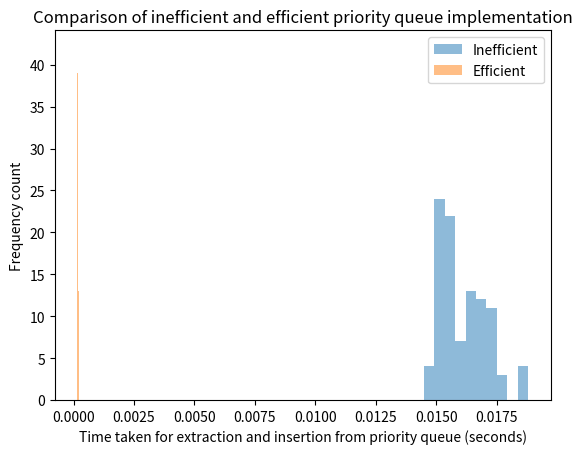

Python code for this plot:
import heapq
import time
import random
import numpy as np
import matplotlib.pyplot as plt


def inefficient_insertion_extraction_priority_queue(values):
    for i in range(len(values)):
        for j in range(i, len(values)):
            if values[j] < values[i]:
                values[i], values[j] = values[j], values[i]
    result = []
    while values:
        result.append(heapq.heappop(values))
    return result


def efficient_insertion_extraction_priority_queue(values):
    heap = list(values)
    heapq.heapify(heap)
    result = []
    while heap:
        result.append(heapq.heappop(heap))
    return result


def measure_time(function, input_data):
    start_time = time.time()
    function(input_data)
    return time.time() - start_time


def run_experiment(input_size):
    inputs = list(range(input_size))
    random.shuffle(inputs)
    measurements_inefficient = []
    measurements_efficient = []
    num_measurements = 100
    for i in range(num_measurements):
        measurement_inefficient = measure_time(
            inefficient_insertion_extraction_priority_queue, list(inputs))
        measurement_efficient = measure_time(
            efficient_insertion_extraction_priority_queue, inputs)
        measurements_inefficient.append(measurement_inefficient)
        measurements_efficient.append(measurement_efficient)
    print("Inefficient: min={}, avg={}".format(
        np.min(measurements_inefficient), np.mean(measurements_inefficient)))
    print("Efficient: min={}, avg={}".format(
        np.min(measurements_efficient), np.mean(measurements_efficient)))
    plt.hist(measurements_inefficient, alpha=0.5, label='Inefficient')
    plt.hist(measurements_efficient, alpha=0.5, label='Efficient')
    plt.xlabel(
        'Time taken for extraction and insertion from priority queue (seconds)')
    plt.ylabel('Frequency count')
    plt.title(
        'Comparison of inefficient and efficient priority queue implementation')
    plt.legend(loc='upper right')
    plt.show()


run_experiment(1000)
